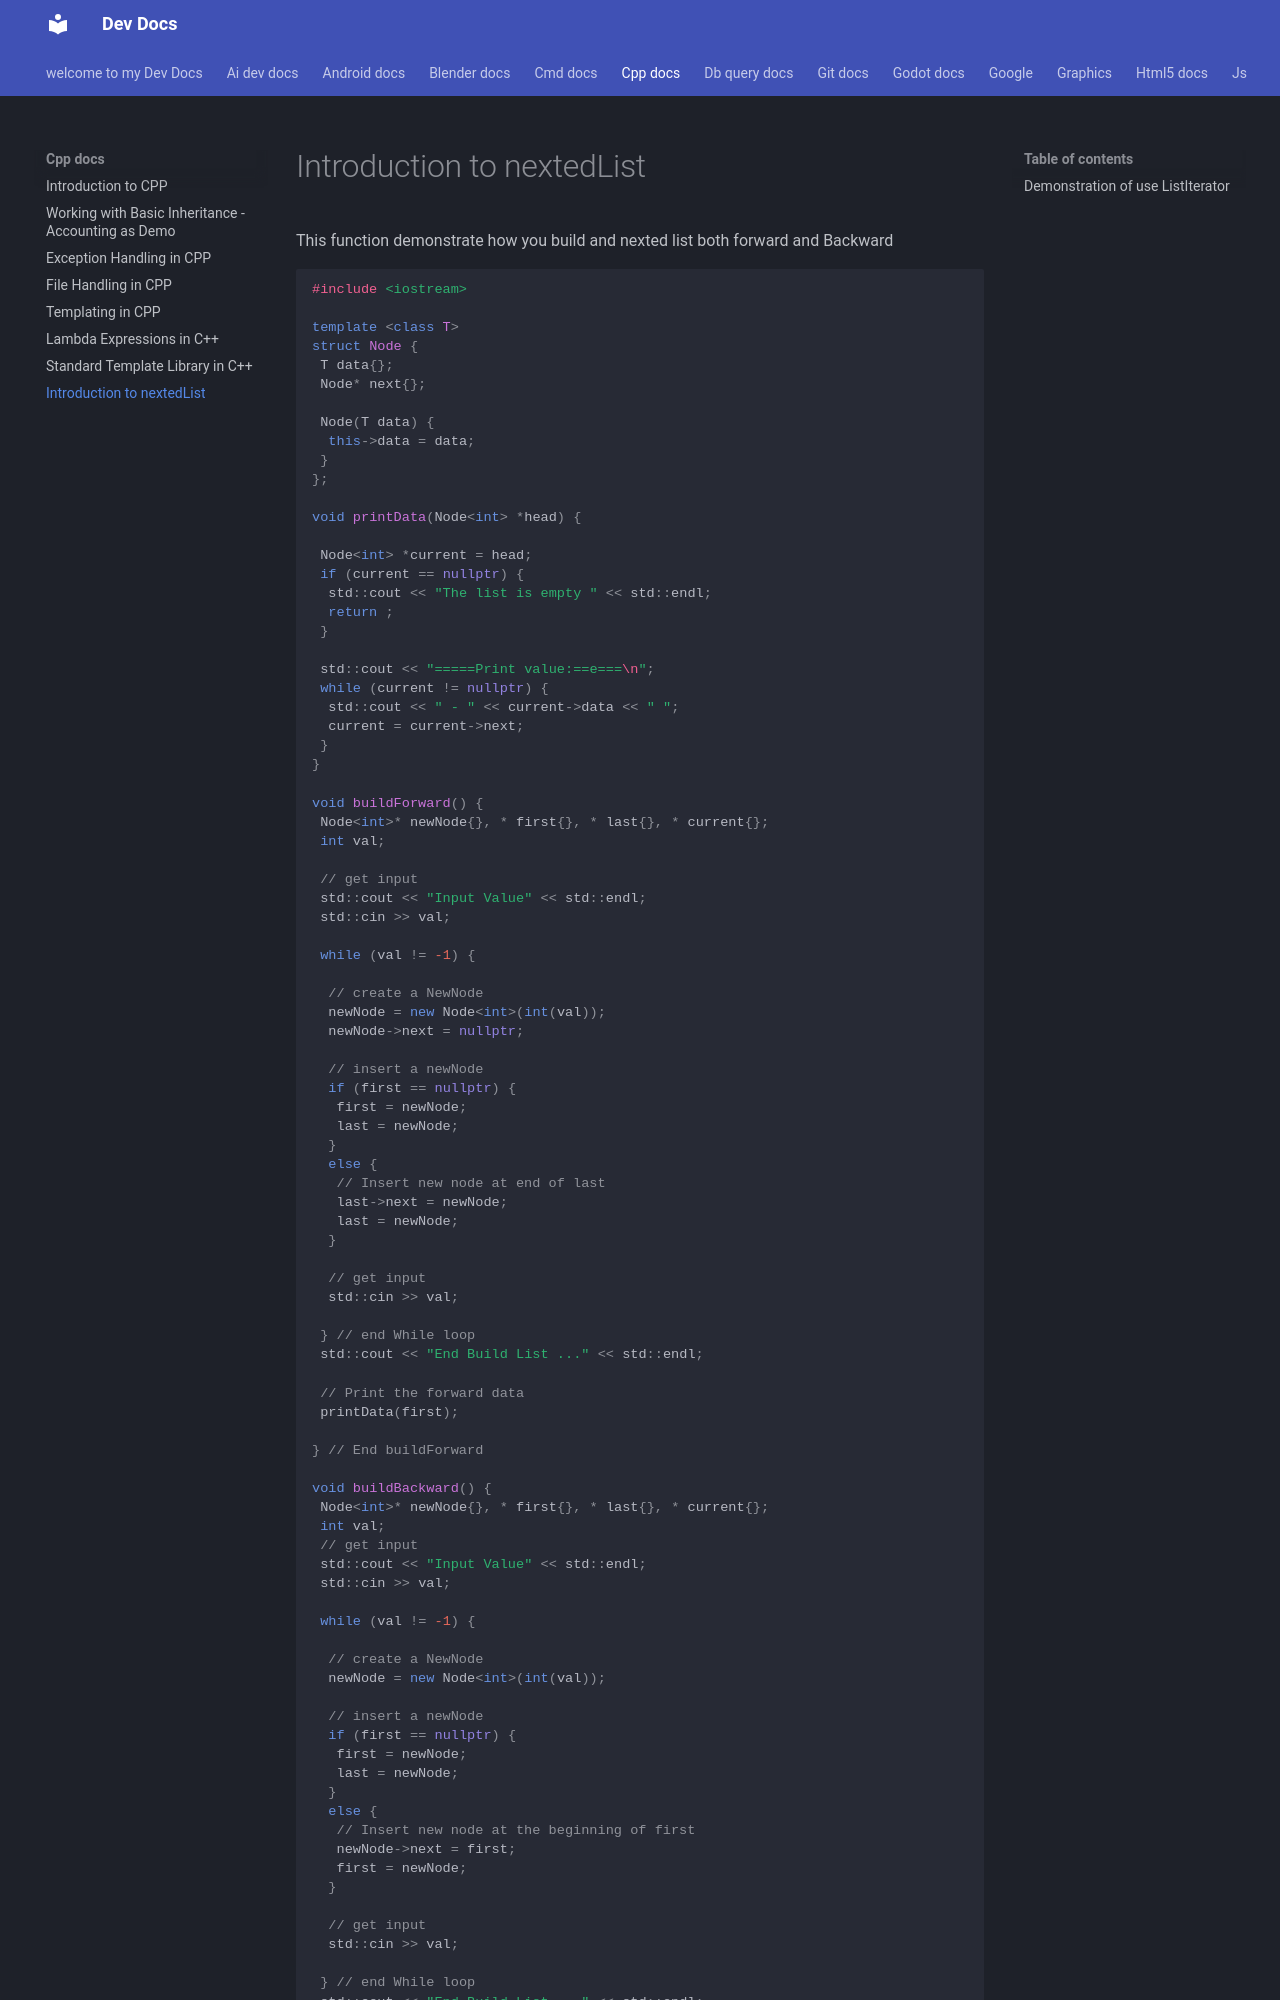

repository: Adeoye369/dev-docs · page: cpp_docs/linkedlist_index/index.html · generator: mkdocs

# Introduction to nextedList

This function demonstrate how you build and nexted list both forward and Backward

```cpp
#include <iostream>

template <class T>
struct Node {
 T data{};
 Node* next{};

 Node(T data) {
  this->data = data;
 }
};

void printData(Node<int> *head) {

 Node<int> *current = head;
 if (current == nullptr) {
  std::cout << "The list is empty " << std::endl;
  return ;
 }

 std::cout << "=====Print value:==e===\n";
 while (current != nullptr) {
  std::cout << " - " << current->data << " ";
  current = current->next;
 }
}

void buildForward() {
 Node<int>* newNode{}, * first{}, * last{}, * current{};
 int val;

 // get input
 std::cout << "Input Value" << std::endl;
 std::cin >> val;

 while (val != -1) {

  // create a NewNode
  newNode = new Node<int>(int(val));
  newNode->next = nullptr;

  // insert a newNode
  if (first == nullptr) {
   first = newNode;
   last = newNode;
  }
  else {
   // Insert new node at end of last 
   last->next = newNode;
   last = newNode;
  }

  // get input
  std::cin >> val;

 } // end While loop
 std::cout << "End Build List ..." << std::endl;

 // Print the forward data
 printData(first);
 
} // End buildForward

void buildBackward() {
 Node<int>* newNode{}, * first{}, * last{}, * current{};
 int val;
 // get input
 std::cout << "Input Value" << std::endl;
 std::cin >> val;

 while (val != -1) {

  // create a NewNode
  newNode = new Node<int>(int(val));

  // insert a newNode
  if (first == nullptr) {
   first = newNode;
   last = newNode;
  }
  else {
   // Insert new node at the beginning of first
   newNode->next = first;
   first = newNode;
  }

  // get input
  std::cin >> val;
